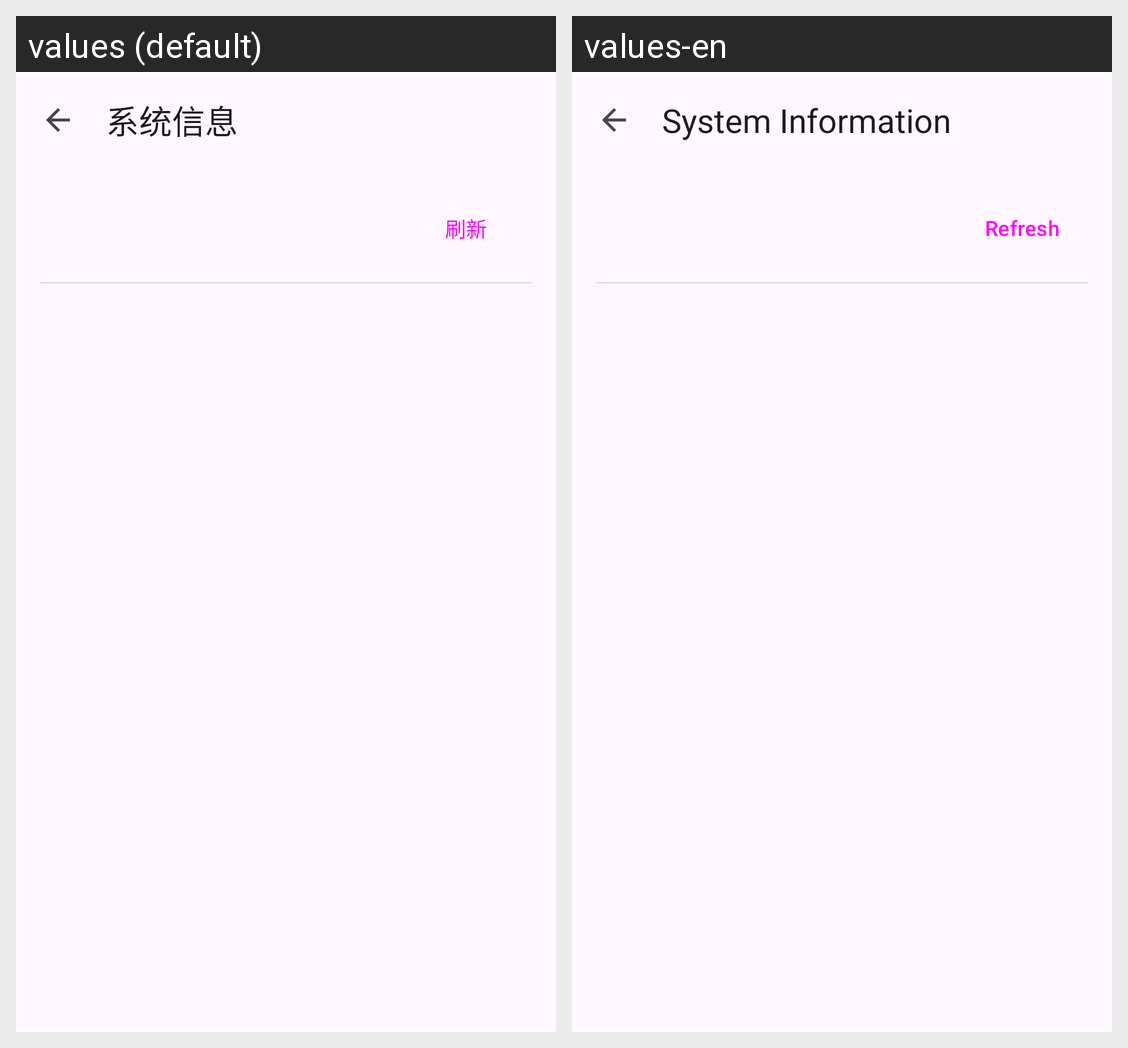

Translations of the strings shown on this Android screen, per locale in the grid:
Android screen res/layout/activity_system_info_analysis.xml rendered under 2 locales, left to right: values (default), values-en. Device: Nexus 5 (rendered at 1080×1920; each locale shown at half size, 540×960, under a caption strip naming it); theme Theme.JustNothing.
Strings drawn on this screen, with the default value and each locale's value (text and hints the layout hard-codes, and strings that could not be matched under every locale, appear in the picture but are not listed):

analysis_system_info
  values: 系统信息
  values-en: System Information

analysis_system_info_refresh
  values: 刷新
  values-en: Refresh
